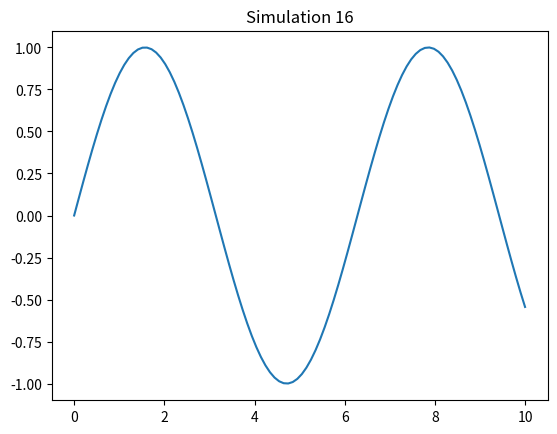

Here is the Python script that generated this plot:
import numpy as np
import matplotlib.pyplot as plt

def sim_16():
    x = np.linspace(0, 10, 100)
    y = np.sin(x)
    plt.plot(x, y)
    plt.title('Simulation 16')
    plt.show()

if __name__ == '__main__':
    sim_16()
